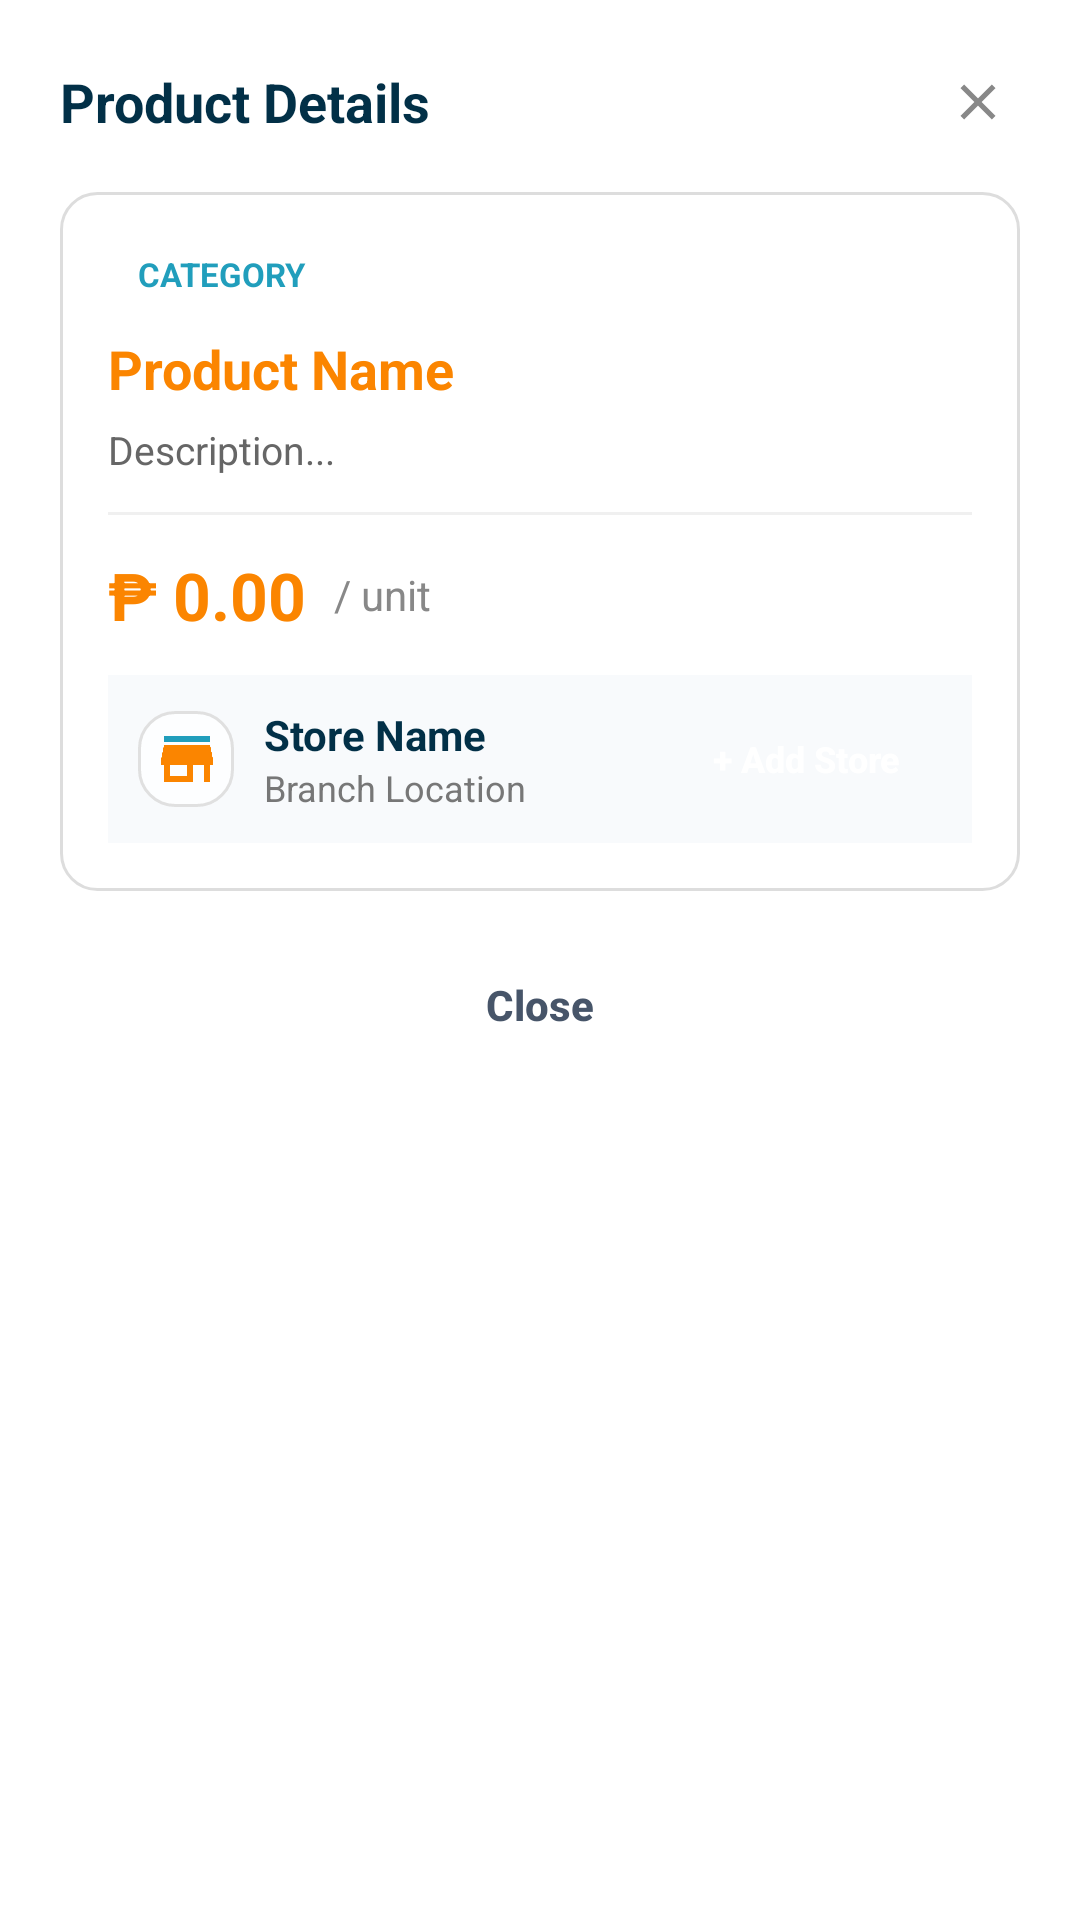

Android layout source for this screen:
<!-- AndroidManifest.xml: application theme Theme.Presyohan -->
<!-- res/layout/dialog_customer_product_detail.xml -->
<?xml version="1.0" encoding="utf-8"?>
<LinearLayout xmlns:android="http://schemas.android.com/apk/res/android"
    xmlns:app="http://schemas.android.com/apk/res-auto"
    android:layout_width="match_parent"
    android:layout_height="wrap_content"
    android:orientation="vertical"
    android:padding="20dp"
    android:background="@drawable/bg_dialog_custom"
    android:minWidth="320dp">

    
    <RelativeLayout
        android:layout_width="match_parent"
        android:layout_height="wrap_content"
        android:layout_marginBottom="16dp">

        <TextView
            android:layout_width="wrap_content"
            android:layout_height="wrap_content"
            android:layout_alignParentStart="true"
            android:layout_centerVertical="true"
            android:text="Product Details"
            android:textColor="@color/presyo_darkblue"
            android:textSize="18sp"
            android:textStyle="bold" />

        <ImageView
            android:id="@+id/btnCloseDialog"
            android:layout_width="28dp"
            android:layout_height="28dp"
            android:layout_alignParentEnd="true"
            android:layout_centerVertical="true"
            android:background="?attr/selectableItemBackgroundBorderless"
            android:contentDescription="Close"
            android:padding="4dp"
            android:src="@drawable/ic_close_gray" />
    </RelativeLayout>

    
    <LinearLayout
        android:layout_width="match_parent"
        android:layout_height="wrap_content"
        android:orientation="vertical"
        android:background="@drawable/bg_card_unselected"
        android:padding="16dp"
        android:layout_marginBottom="16dp">

        
        <TextView
            android:id="@+id/tvModalCategory"
            android:layout_width="wrap_content"
            android:layout_height="wrap_content"
            android:paddingHorizontal="10dp"
            android:paddingVertical="4dp"
            android:text="CATEGORY"
            android:textColor="@color/presyo_teal"
            android:textSize="11sp"
            android:textStyle="bold"
            android:layout_marginBottom="8dp"/>

        
        <TextView
            android:id="@+id/tvModalProductName"
            android:layout_width="match_parent"
            android:layout_height="wrap_content"
            android:text="Product Name"
            android:textColor="@color/presyo_orange"
            android:textSize="18sp"
            android:textStyle="bold"
            android:layout_marginBottom="6dp"/>

        
        <TextView
            android:id="@+id/tvModalDescription"
            android:layout_width="match_parent"
            android:layout_height="wrap_content"
            android:text="Description..."
            android:textColor="#666666"
            android:textSize="13sp"
            android:layout_marginBottom="12dp"/>

        
        <View
            android:layout_width="match_parent"
            android:layout_height="1dp"
            android:background="#F0F0F0"
            android:layout_marginBottom="12dp"/>

        
        <LinearLayout
            android:layout_width="match_parent"
            android:layout_height="wrap_content"
            android:orientation="horizontal"
            android:gravity="center_vertical"
            android:layout_marginBottom="12dp">

            <TextView
                android:id="@+id/tvModalPrice"
                android:layout_width="wrap_content"
                android:layout_height="wrap_content"
                android:text="₱ 0.00"
                android:textColor="@color/presyo_orange"
                android:textSize="22sp"
                android:textStyle="bold"/>

            <TextView
                android:id="@+id/tvModalUnit"
                android:layout_width="wrap_content"
                android:layout_height="wrap_content"
                android:text=" / unit"
                android:textColor="#888888"
                android:textSize="14sp"
                android:layout_marginStart="6dp"/>
        </LinearLayout>

        
        <LinearLayout
            android:layout_width="match_parent"
            android:layout_height="wrap_content"
            android:orientation="horizontal"
            android:gravity="center_vertical"
            android:background="#F8FAFC"
            android:padding="10dp">

            <ImageView
                android:layout_width="32dp"
                android:layout_height="32dp"
                android:src="@drawable/icon_store"
                android:background="@drawable/bg_rounded_store_icon"
                android:padding="6dp"/>

            <LinearLayout
                android:layout_width="0dp"
                android:layout_height="wrap_content"
                android:layout_weight="1"
                android:orientation="vertical"
                android:layout_marginStart="10dp"
                android:layout_marginEnd="6dp">

                <TextView
                    android:id="@+id/tvModalStoreName"
                    android:layout_width="wrap_content"
                    android:layout_height="wrap_content"
                    android:text="Store Name"
                    android:textColor="@color/presyo_darkblue"
                    android:textSize="14sp"
                    android:textStyle="bold"/>

                <TextView
                    android:id="@+id/tvModalStoreLocation"
                    android:layout_width="wrap_content"
                    android:layout_height="wrap_content"
                    android:text="Branch Location"
                    android:textColor="#777777"
                    android:textSize="12sp"/>

                <TextView
                    android:id="@+id/tvModalStoreRelationship"
                    android:layout_width="wrap_content"
                    android:layout_height="wrap_content"
                    android:layout_marginTop="2dp"
                    android:text="Relationship: Suki"
                    android:textColor="@color/presyo_teal"
                    android:textSize="11sp"
                    android:textStyle="bold"
                    android:visibility="gone"/>
            </LinearLayout>

            
            <androidx.appcompat.widget.AppCompatButton
                android:id="@+id/btnModalStoreAction"
                android:layout_width="wrap_content"
                android:layout_height="36dp"
                android:paddingHorizontal="14dp"
                android:background="@drawable/button_round"
                android:backgroundTint="@color/presyo_orange"
                android:text="+ Add Store"
                android:textAllCaps="false"
                android:textColor="@color/white"
                android:textSize="12sp"
                android:textStyle="bold"/>
        </LinearLayout>
    </LinearLayout>

    
    <androidx.appcompat.widget.AppCompatButton
        android:id="@+id/btnModalClose"
        android:layout_width="match_parent"
        android:layout_height="44dp"
        android:background="@drawable/button_round"
        android:backgroundTint="#F1F5F9"
        android:text="Close"
        android:textAllCaps="false"
        android:textColor="#475569"
        android:textSize="14sp"
        android:textStyle="bold"/>

</LinearLayout>
<!-- resources referenced by this layout -->
<resources>
  <color name="presyo_darkblue">#023047</color>
  <color name="presyo_orange">#FB8500</color>
  <color name="presyo_teal">#219EBC</color>
  <color name="white">#FFFFFF</color>
  <!-- drawable bg_card_unselected (drawable) -->
  <?xml version="1.0" encoding="utf-8"?>
  <shape xmlns:android="http://schemas.android.com/apk/res/android">
      <solid android:color="#FFFFFF" />
      <stroke android:width="1dp" android:color="#DDDDDD" />
      <corners android:radius="12dp" />
  </shape>
  <!-- drawable bg_rounded_store_icon (drawable) -->
  <?xml version="1.0" encoding="utf-8"?>
  <shape xmlns:android="http://schemas.android.com/apk/res/android"
      android:shape="rectangle">
      <solid android:color="#FDFEFF" />
      <stroke
          android:width="1dp"
          android:color="#E0E0E0" />
      <corners android:radius="12dp" />
  </shape>
  <!-- drawable ic_close_gray (drawable) -->
  <vector xmlns:android="http://schemas.android.com/apk/res/android"
      android:width="24dp"
      android:height="24dp"
      android:viewportWidth="24"
      android:viewportHeight="24">
      <path
          android:fillColor="#888888"
          android:pathData="M19,6.41L17.59,5L12,10.59L6.41,5L5,6.41L10.59,12L5,17.59L6.41,19L12,13.41L17.59,19L19,17.59L13.41,12L19,6.41Z" />
  </vector>
  <!-- drawable icon_store: png bitmap (drawable, 4466 bytes) -->
  <style name="Theme.Presyohan" parent="Theme.MaterialComponents.Light.NoActionBar">
          <item name="android:statusBarColor">@color/white</item>
          <item name="android:windowLightStatusBar">true</item>
          <item name="android:forceDarkAllowed">false</item>
          <item name="statusBarBackground">@color/white</item>
          <item name="colorPrimaryDark">@color/white</item>
      </style>
</resources>
